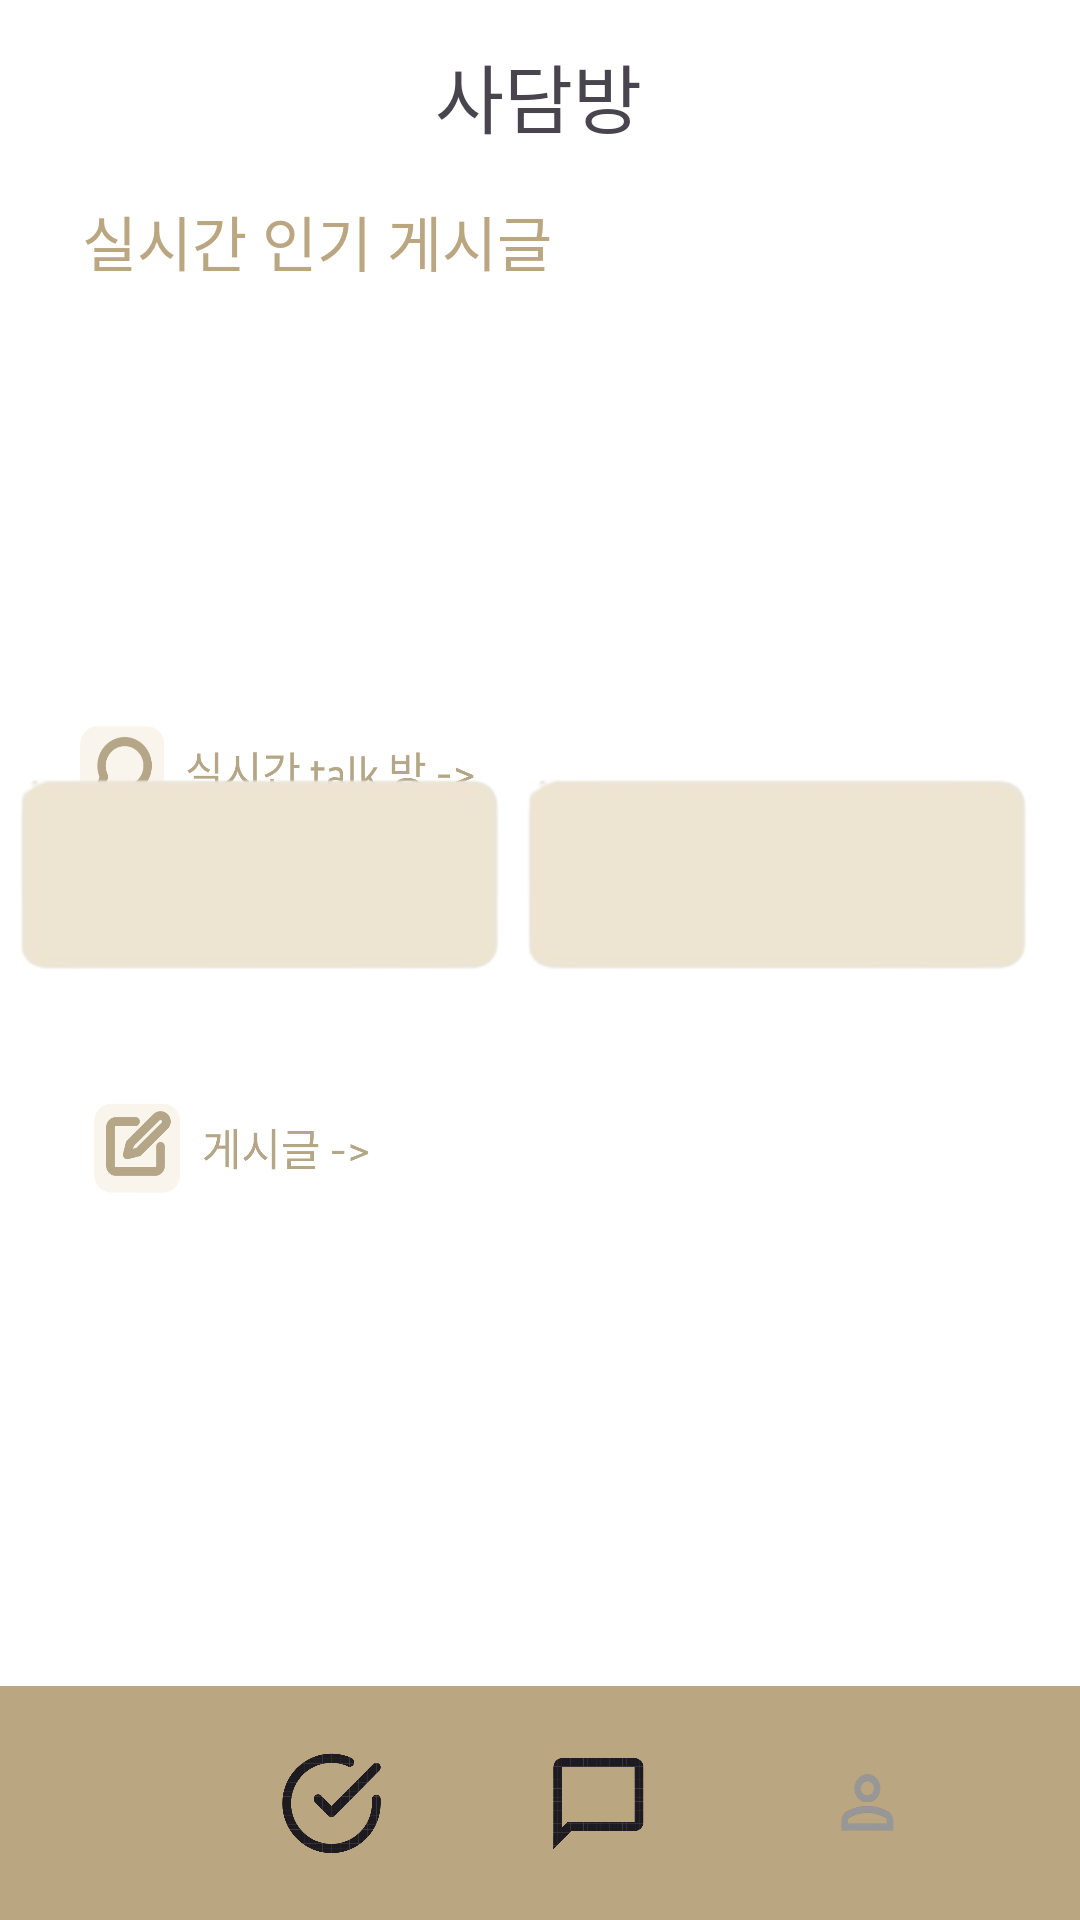

Reconstruct the res/layout file that produces this screen, plus the resources it refers to.
<!-- AndroidManifest.xml: application theme Theme.YouLiveAlone -->
<!-- res/layout/category.xml -->
<?xml version="1.0" encoding="utf-8"?>
<androidx.constraintlayout.widget.ConstraintLayout xmlns:android="http://schemas.android.com/apk/res/android"
    xmlns:app="http://schemas.android.com/apk/res-auto"
    xmlns:tools="http://schemas.android.com/tools"
    android:layout_width="match_parent"
    android:layout_height="match_parent"
    android:background="@color/white">

    <ImageButton
        android:id="@+id/textView14"
        android:layout_width="147dp"
        android:layout_height="36dp"
        android:background="@drawable/realtimetalkrooms"
        android:textSize="20dp"
        app:layout_constraintBottom_toTopOf="@+id/materialToolbar"
        app:layout_constraintEnd_toEndOf="parent"
        app:layout_constraintHorizontal_bias="0.113"
        app:layout_constraintStart_toStartOf="parent"
        app:layout_constraintTop_toTopOf="parent"
        app:layout_constraintVertical_bias="0.455" />

    <ImageButton
        android:id="@+id/text_post"
        android:layout_width="98dp"
        android:layout_height="36dp"
        android:background="@drawable/board"
        android:textSize="20dp"
        app:layout_constraintBottom_toTopOf="@+id/materialToolbar"
        app:layout_constraintEnd_toEndOf="parent"
        app:layout_constraintHorizontal_bias="0.111"
        app:layout_constraintStart_toStartOf="parent"
        app:layout_constraintTop_toTopOf="parent"
        app:layout_constraintVertical_bias="0.696" />

    <com.google.android.material.appbar.MaterialToolbar
        android:id="@+id/materialToolbar"
        android:layout_width="match_parent"
        android:layout_height="78dp"
        android:background="#BAA681"
        android:minHeight="?attr/actionBarSize"
        android:theme="?attr/actionBarTheme"
        app:layout_constraintBottom_toBottomOf="parent"
        app:layout_constraintEnd_toEndOf="parent"
        app:layout_constraintHorizontal_bias="1.0"
        app:layout_constraintStart_toStartOf="parent"
        app:layout_constraintTop_toBottomOf="@+id/community"
        app:layout_constraintVertical_bias="1.0" />

    <ImageButton
        android:id="@+id/check"
        android:layout_width="35dp"
        android:layout_height="35dp"
        android:layout_marginEnd="54dp"
        android:background="@drawable/check"
        app:layout_constraintBottom_toBottomOf="parent"
        app:layout_constraintEnd_toStartOf="@+id/chat"
        app:layout_constraintTop_toTopOf="@+id/materialToolbar" />

    <ImageButton
        android:id="@+id/home"
        android:layout_width="35dp"
        android:layout_height="35dp"
        android:layout_marginStart="54dp"
        android:layout_marginEnd="54dp"
        android:background="@drawable/home"
        app:layout_constraintBottom_toBottomOf="parent"
        app:layout_constraintEnd_toStartOf="@+id/check"
        app:layout_constraintHorizontal_bias="0.0"
        app:layout_constraintStart_toStartOf="parent"
        app:layout_constraintTop_toTopOf="@+id/materialToolbar" />

    <ImageButton
        android:id="@+id/chat"
        android:layout_width="35dp"
        android:layout_height="35dp"
        android:layout_marginEnd="54dp"
        android:background="@drawable/chat"
        app:layout_constraintBottom_toBottomOf="parent"
        app:layout_constraintEnd_toStartOf="@+id/mypage"
        app:layout_constraintTop_toTopOf="@+id/materialToolbar" />

    <ImageButton
        android:id="@+id/mypage"
        android:layout_width="35dp"
        android:layout_height="35dp"
        android:layout_marginEnd="54dp"
        android:background="@drawable/mypage"
        app:layout_constraintBottom_toBottomOf="parent"
        app:layout_constraintEnd_toEndOf="parent"
        app:layout_constraintTop_toTopOf="@+id/materialToolbar" />

    <TextView
        android:id="@+id/textView9"
        android:layout_width="77dp"
        android:layout_height="35dp"
        android:text="사담방"
        android:textAlignment="center"
        android:textSize="25dp"
        app:layout_constraintBottom_toTopOf="@+id/materialToolbar"
        app:layout_constraintEnd_toEndOf="parent"
        app:layout_constraintHorizontal_bias="0.498"
        app:layout_constraintStart_toStartOf="parent"
        app:layout_constraintTop_toTopOf="parent"
        app:layout_constraintVertical_bias="0.026" />

    <TextView
        android:id="@+id/text_hotpost"
        android:layout_width="wrap_content"
        android:layout_height="wrap_content"
        android:text="실시간 인기 게시글"
        android:textColor="#BAA681"
        android:textSize="20dp"
        app:layout_constraintBottom_toTopOf="@+id/materialToolbar"
        app:layout_constraintEnd_toEndOf="parent"
        app:layout_constraintHorizontal_bias="0.134"
        app:layout_constraintStart_toStartOf="parent"
        app:layout_constraintTop_toTopOf="parent"
        app:layout_constraintVertical_bias="0.123" />


    <ListView
        android:id="@+id/hotpost"
        android:layout_width="351dp"
        android:layout_height="154dp"
        app:layout_constraintBottom_toTopOf="@+id/textView14"
        app:layout_constraintEnd_toEndOf="parent"
        app:layout_constraintHorizontal_bias="0.55"
        app:layout_constraintStart_toStartOf="parent"
        app:layout_constraintTop_toBottomOf="@+id/text_hotpost"
        app:layout_constraintVertical_bias="0.349" />






























    <HorizontalScrollView
        android:layout_width="350dp"
        android:layout_height="108dp"
        android:layout_marginTop="3dp"
        android:scrollbars="none"
        app:layout_constraintBottom_toTopOf="@+id/text_post"
        app:layout_constraintEnd_toEndOf="parent"
        app:layout_constraintHorizontal_bias="0.491"
        app:layout_constraintStart_toStartOf="parent"
        app:layout_constraintTop_toBottomOf="@+id/textView14"
        app:layout_constraintVertical_bias="1.0"
        tools:ignore="MissingConstraints">

        <LinearLayout
            android:id="@+id/talklinear"
            android:layout_width="wrap_content"
            android:layout_height="wrap_content"
            android:orientation="horizontal"
            app:layout_constraintTop_toTopOf="@+id/categoryScrollView"
            tools:layout_editor_absoluteX="17dp">

            

            <ImageButton
                android:id="@+id/btnchinmok"
                android:layout_width="164dp"
                android:layout_height="67dp"
                android:layout_marginEnd="5dp"
                android:background="@drawable/roomchat"
                android:scaleType="fitCenter" />

            <ImageButton
                android:id="@+id/btnexercise"
                android:layout_width="171dp"
                android:layout_height="match_parent"
                android:layout_marginEnd="5dp"
                android:background="@drawable/roomchat"
                android:scaleType="fitCenter" />
        </LinearLayout>
    </HorizontalScrollView>

    <ListView
        android:id="@+id/post_content"
        android:layout_width="341dp"
        android:layout_height="161dp"
        app:layout_constraintBottom_toTopOf="@+id/materialToolbar"
        app:layout_constraintEnd_toEndOf="parent"
        app:layout_constraintStart_toStartOf="parent"
        app:layout_constraintTop_toBottomOf="@+id/text_post"
        app:layout_constraintVertical_bias="0.271" />


</androidx.constraintlayout.widget.ConstraintLayout>
<!-- resources referenced by this layout -->
<resources>
  <color name="white">#FFFFFFFF</color>
  <!-- drawable board: png bitmap (drawable, 10540 bytes) -->
  <!-- drawable chat: png bitmap (drawable, 33546 bytes) -->
  <!-- drawable check: png bitmap (drawable, 62788 bytes) -->
  <!-- drawable home: png bitmap (drawable, 70044 bytes) -->
  <!-- drawable mypage: png bitmap (drawable, 10872 bytes) -->
  <!-- drawable realtimetalkrooms: png bitmap (drawable, 13667 bytes) -->
  <!-- drawable roomchat: png bitmap (drawable, 4470 bytes) -->
  <style name="Theme.YouLiveAlone" parent="Base.Theme.YouLiveAlone" />
  <style name="Base.Theme.YouLiveAlone" parent="Theme.Material3.DayNight.NoActionBar">
          
          
      </style>
</resources>
